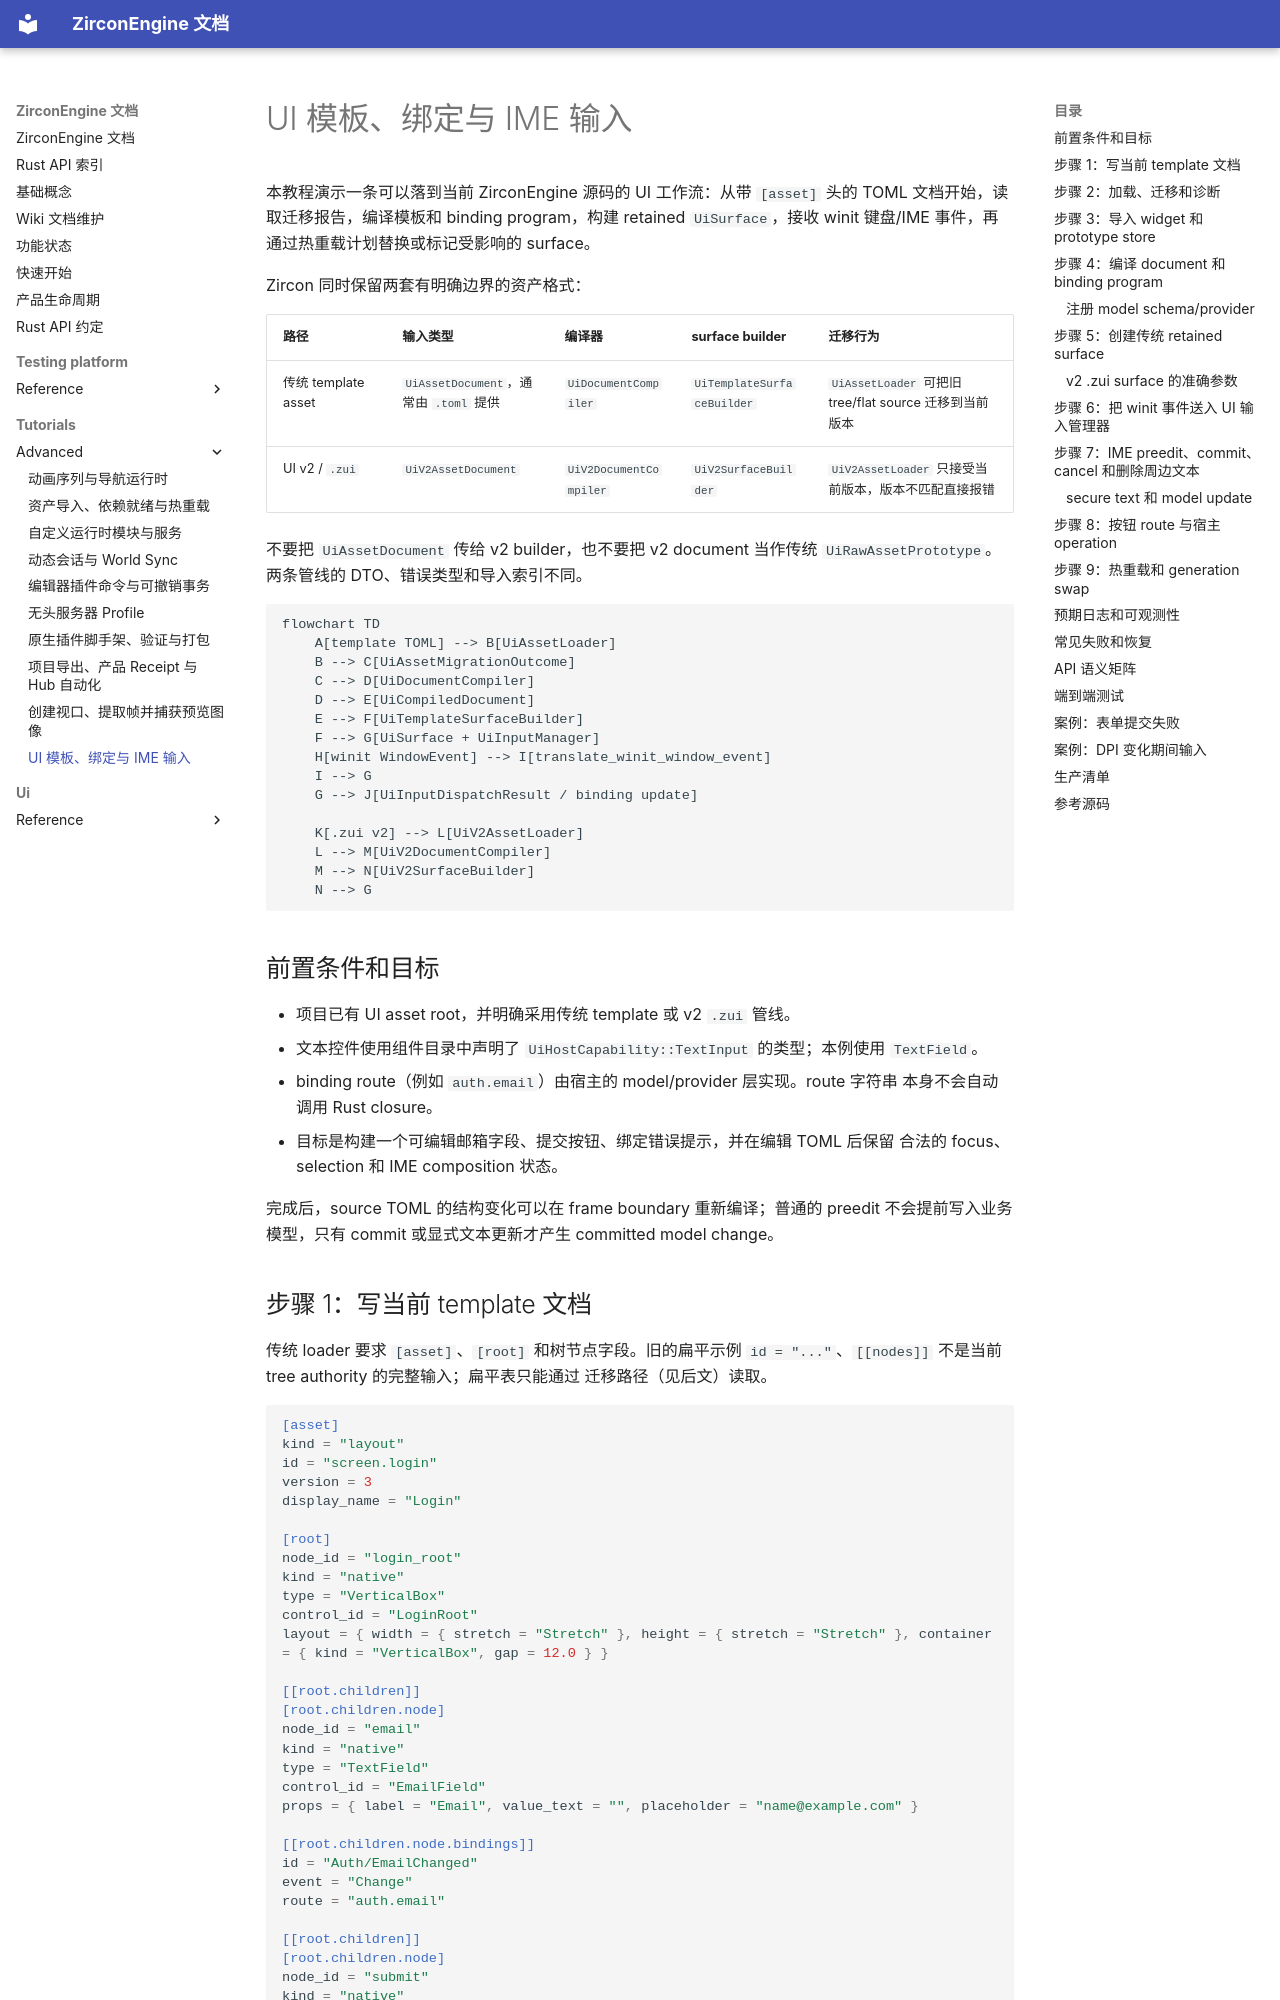

repository: He-Jiahui/ZirconEngine · page: tutorials/advanced/ui-template-binding-ime/index.html · generator: mkdocs

---
related_code:
  - zircon_runtime/src/ui/template/asset/loader.rs
  - zircon_runtime/src/ui/template/asset/schema/migrator.rs
  - zircon_runtime/src/ui/template/asset/compiler/compile.rs
  - zircon_runtime/src/ui/template/asset/compiler/ui_document_compiler.rs
  - zircon_runtime/src/ui/template/build/surface_builder.rs
  - zircon_runtime/src/ui/template/asset/hot_reload_plan.rs
  - zircon_runtime/src/ui/v2/loader.rs
  - zircon_runtime/src/ui/v2/compiler.rs
  - zircon_runtime/src/ui/v2/surface_builder.rs
  - zircon_runtime/src/ui/binding/model_schema_registry.rs
  - zircon_runtime/src/ui/platform_input/winit_translation.rs
  - zircon_runtime/src/ui/platform_input/winit_translation/ime.rs
  - zircon_runtime/src/ui/dispatch/input_manager/manager.rs
  - zircon_runtime/src/ui/text/edit_state.rs
  - zircon_runtime_interface/src/ui/window/input/platform_event.rs
  - zircon_runtime_interface/src/ui/dispatch/input/event.rs
implementation_files:
  - zircon_runtime/src/ui
  - zircon_runtime/src/ui/v2
  - zircon_runtime/src/ui/binding
  - zircon_runtime/src/ui/platform_input
  - zircon_runtime/src/ui/dispatch
  - zircon_runtime/src/ui/text
plan_sources:
  - user: 2026-09-09 扩充 ZirconEngine 公开接口教程、机制案例与最佳实践
  - docs/plans/optimize/zircon_app/04-woc-native-client-window-input-shell-ui-presentation-frame-product-integration-review.md
tests:
  - zircon_runtime/tests/zui_native_visual_acceptance.rs
  - zircon_runtime/tests/ui_binding_control_prop_ref.rs
  - zircon_runtime/tests/ui_pixel_snapping_policy.rs
  - zircon_runtime/src/ui/tests/asset/fixture_migration.rs
  - zircon_runtime/src/ui/tests/runtime_window_input_pump.rs
  - zircon_runtime/src/ui/tests/widget_text_input_pointer.rs
  - zircon_runtime/src/ui/tests/widget_text_input_mui.rs
  - zircon_runtime/src/ui/tests/v2_asset/asset_loading.rs
doc_type: workflow-detail
---

# UI 模板、绑定与 IME 输入

本教程演示一条可以落到当前 ZirconEngine 源码的 UI 工作流：从带 `[asset]` 头的
TOML 文档开始，读取迁移报告，编译模板和 binding program，构建 retained
`UiSurface`，接收 winit 键盘/IME 事件，再通过热重载计划替换或标记受影响的
surface。

Zircon 同时保留两套有明确边界的资产格式：

| 路径 | 输入类型 | 编译器 | surface builder | 迁移行为 |
| --- | --- | --- | --- | --- |
| 传统 template asset | `UiAssetDocument`，通常由 `.toml` 提供 | `UiDocumentCompiler` | `UiTemplateSurfaceBuilder` | `UiAssetLoader` 可把旧 tree/flat source 迁移到当前版本 |
| UI v2 / `.zui` | `UiV2AssetDocument` | `UiV2DocumentCompiler` | `UiV2SurfaceBuilder` | `UiV2AssetLoader` 只接受当前版本，版本不匹配直接报错 |

不要把 `UiAssetDocument` 传给 v2 builder，也不要把 v2 document 当作传统
`UiRawAssetPrototype`。两条管线的 DTO、错误类型和导入索引不同。

```mermaid
flowchart TD
    A[template TOML] --> B[UiAssetLoader]
    B --> C[UiAssetMigrationOutcome]
    C --> D[UiDocumentCompiler]
    D --> E[UiCompiledDocument]
    E --> F[UiTemplateSurfaceBuilder]
    F --> G[UiSurface + UiInputManager]
    H[winit WindowEvent] --> I[translate_winit_window_event]
    I --> G
    G --> J[UiInputDispatchResult / binding update]

    K[.zui v2] --> L[UiV2AssetLoader]
    L --> M[UiV2DocumentCompiler]
    M --> N[UiV2SurfaceBuilder]
    N --> G
```
